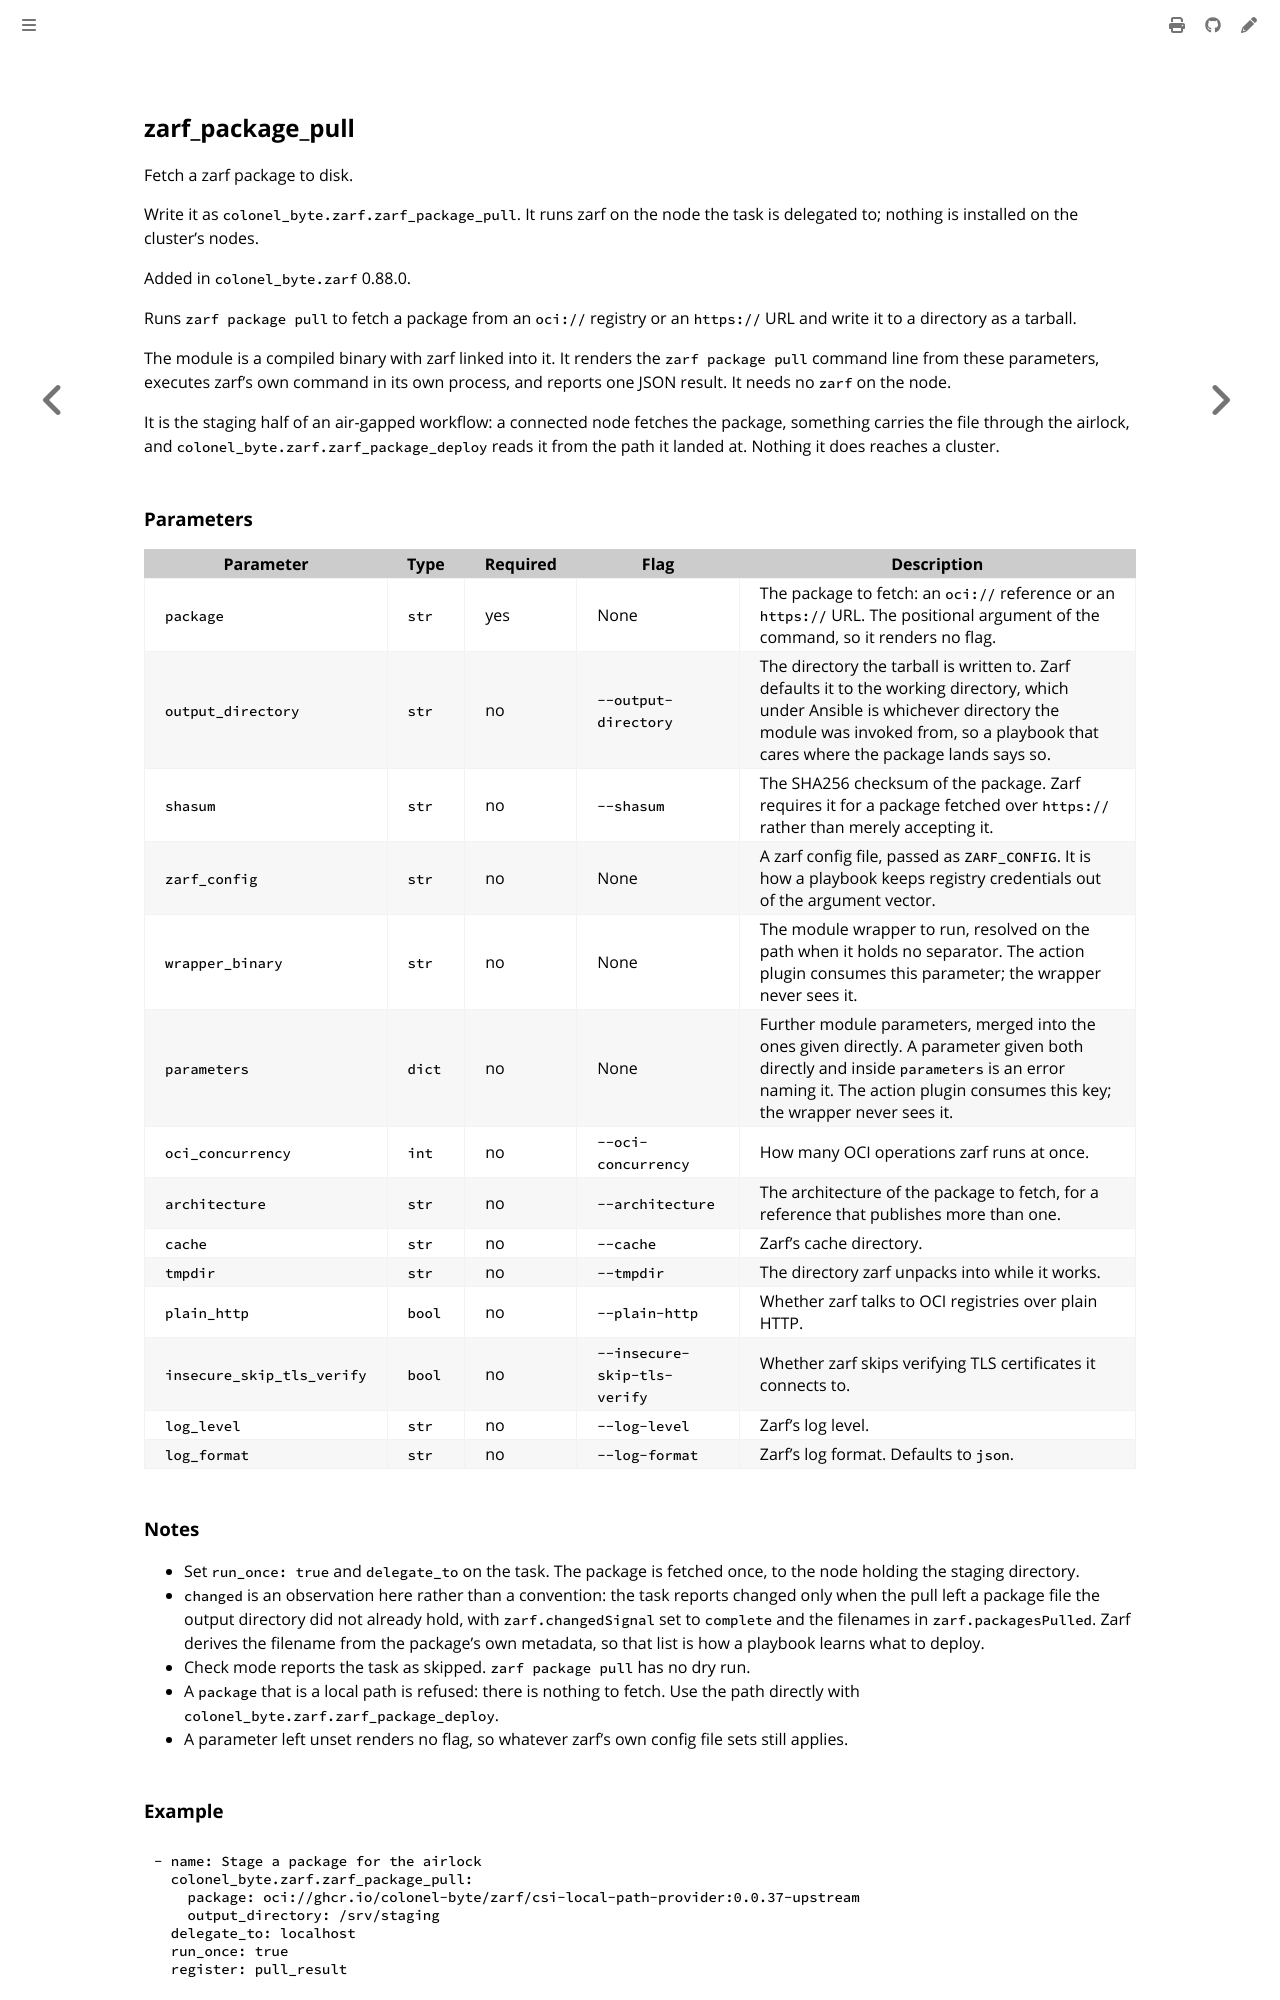

repository: colonel-byte/ansible-collection-zarf · page: ansible/module_package_pull.html · generator: mdbook

<!-- Page generated by colonel-byte/ansible-collection-zarf; DO NOT EDIT -->

## zarf_package_pull

Fetch a zarf package to disk.

Write it as `colonel_byte.zarf.zarf_package_pull`. It runs zarf on the node the task is delegated to; nothing is installed on the cluster's nodes.

Added in `colonel_byte.zarf` 0.88.0.

Runs `zarf package pull` to fetch a package from an `oci://` registry or an `https://` URL and write it to a directory as a tarball.

The module is a compiled binary with zarf linked into it. It renders the `zarf package pull` command line from these parameters, executes zarf's own command in its own process, and reports one JSON result. It needs no `zarf` on the node.

It is the staging half of an air-gapped workflow: a connected node fetches the package, something carries the file through the airlock, and `colonel_byte.zarf.zarf_package_deploy` reads it from the path it landed at. Nothing it does reaches a cluster.

### Parameters

| Parameter                  | Type   | Required | Flag                         | Description                                                                                                                                                                                                           |
| -------------------------- | ------ | -------- | ---------------------------- | --------------------------------------------------------------------------------------------------------------------------------------------------------------------------------------------------------------------- |
| `package`                  | `str`  | yes      | None                         | The package to fetch: an `oci://` reference or an `https://` URL. The positional argument of the command, so it renders no flag.                                                                                      |
| `output_directory`         | `str`  | no       | `--output-directory`         | The directory the tarball is written to. Zarf defaults it to the working directory, which under Ansible is whichever directory the module was invoked from, so a playbook that cares where the package lands says so. |
| `shasum`                   | `str`  | no       | `--shasum`                   | The SHA256 checksum of the package. Zarf requires it for a package fetched over `https://` rather than merely accepting it.                                                                                           |
| `zarf_config`              | `str`  | no       | None                         | A zarf config file, passed as `ZARF_CONFIG`. It is how a playbook keeps registry credentials out of the argument vector.                                                                                              |
| `wrapper_binary`           | `str`  | no       | None                         | The module wrapper to run, resolved on the path when it holds no separator. The action plugin consumes this parameter; the wrapper never sees it.                                                                     |
| `parameters`               | `dict` | no       | None                         | Further module parameters, merged into the ones given directly. A parameter given both directly and inside `parameters` is an error naming it. The action plugin consumes this key; the wrapper never sees it.        |
| `oci_concurrency`          | `int`  | no       | `--oci-concurrency`          | How many OCI operations zarf runs at once.                                                                                                                                                                            |
| `architecture`             | `str`  | no       | `--architecture`             | The architecture of the package to fetch, for a reference that publishes more than one.                                                                                                                               |
| `cache`                    | `str`  | no       | `--cache`                    | Zarf's cache directory.                                                                                                                                                                                               |
| `tmpdir`                   | `str`  | no       | `--tmpdir`                   | The directory zarf unpacks into while it works.                                                                                                                                                                       |
| `plain_http`               | `bool` | no       | `--plain-http`               | Whether zarf talks to OCI registries over plain HTTP.                                                                                                                                                                 |
| `insecure_skip_tls_verify` | `bool` | no       | `--insecure-skip-tls-verify` | Whether zarf skips verifying TLS certificates it connects to.                                                                                                                                                         |
| `log_level`                | `str`  | no       | `--log-level`                | Zarf's log level.                                                                                                                                                                                                     |
| `log_format`               | `str`  | no       | `--log-format`               | Zarf's log format. Defaults to `json`.                                                                                                                                                                                |
